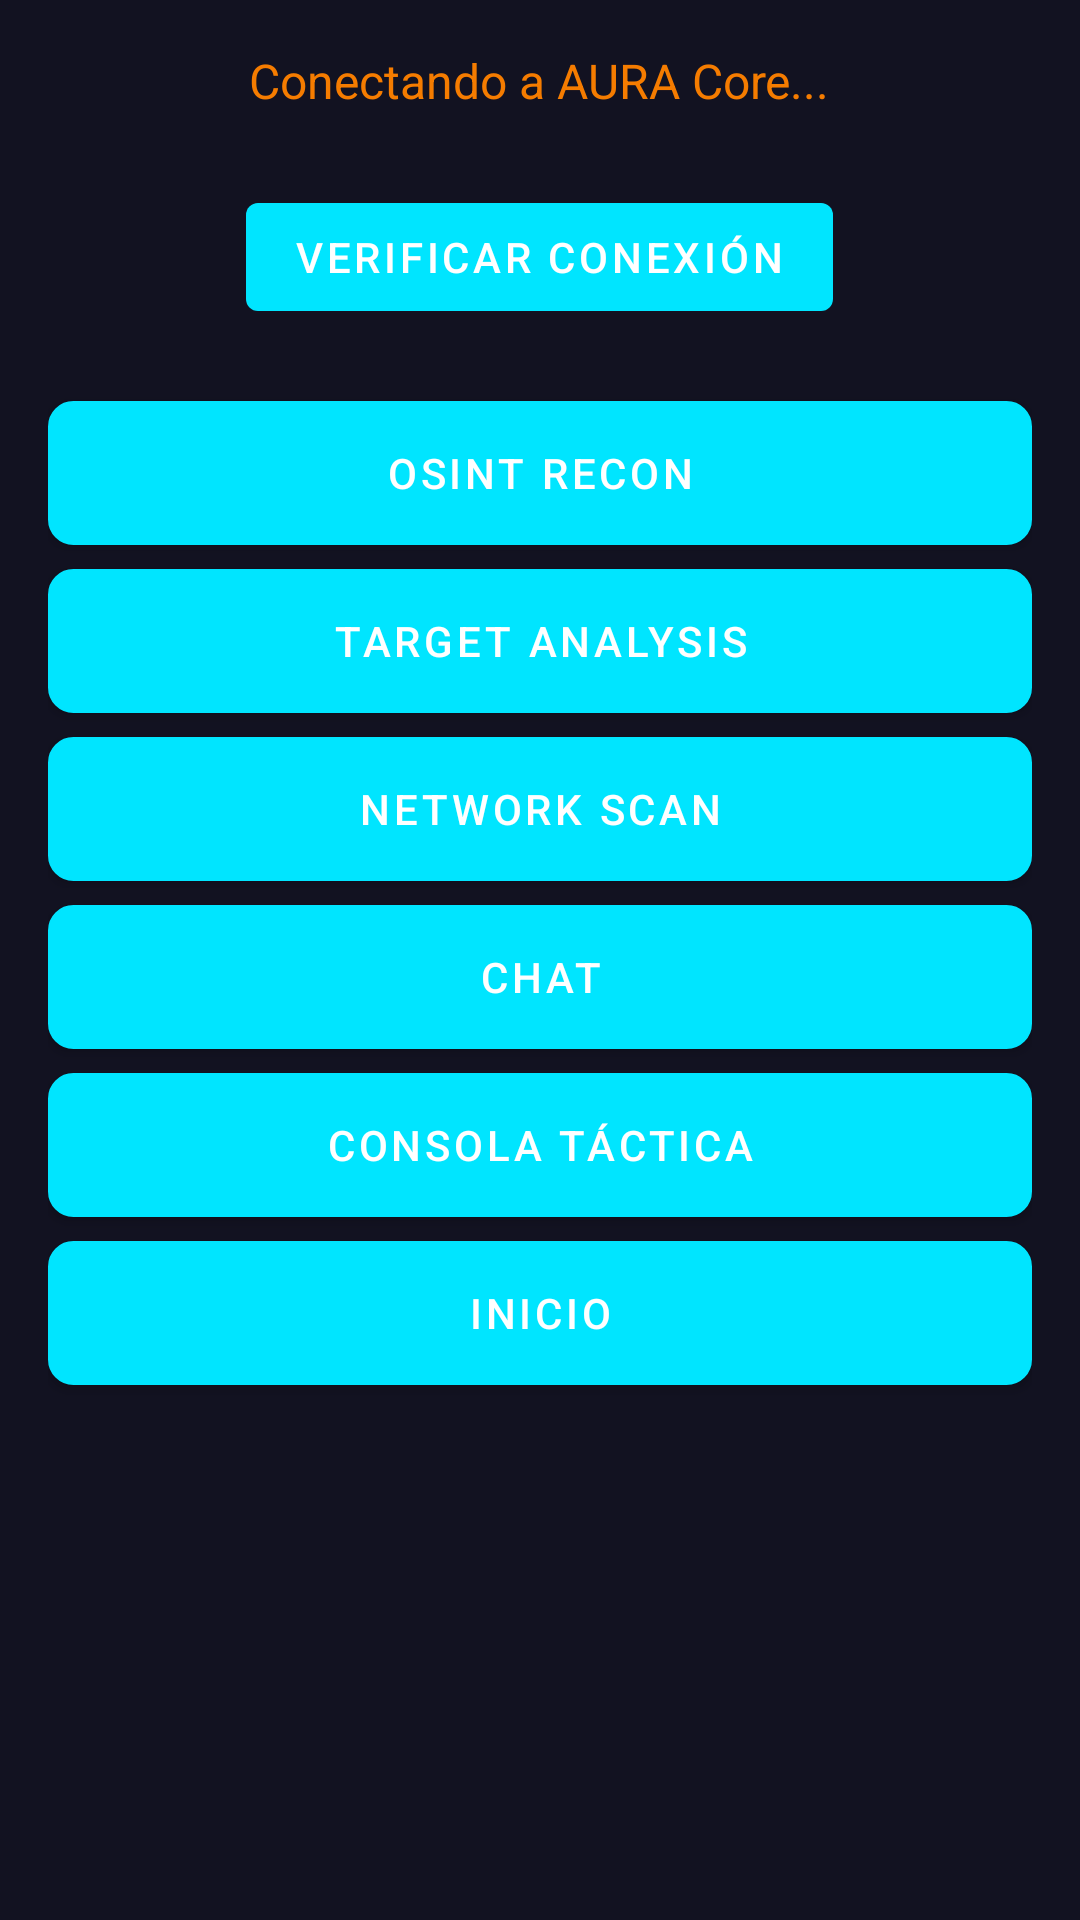

This screen was rendered from an Android layout file. Write that file and the resources it references.
<!-- AndroidManifest.xml: activity theme AppTheme -->
<!-- res/layout/activity_main.xml -->
<?xml version="1.0" encoding="utf-8"?>
<LinearLayout xmlns:android="http://schemas.android.com/apk/res/android"
    xmlns:app="http://schemas.android.com/apk/res-auto"
    android:layout_width="match_parent"
    android:layout_height="match_parent"
    android:orientation="vertical"
    android:background="@color/background">

    <ViewFlipper
        android:id="@+id/viewFlipper"
        android:layout_width="match_parent"
        android:layout_height="match_parent">

        
        <LinearLayout
            android:layout_width="match_parent"
            android:layout_height="match_parent"
            android:orientation="vertical"
            android:padding="16dp">

            <TextView
                android:id="@+id/tvStatus"
                android:layout_width="wrap_content"
                android:layout_height="wrap_content"
                android:text="Conectando a AURA Core..."
                android:textColor="@color/warning"
                android:textSize="16sp"
                android:layout_gravity="center_horizontal"
                android:layout_marginBottom="24dp"/>

            <Button
                android:id="@+id/btnCheckStatus"
                android:layout_width="wrap_content"
                android:layout_height="wrap_content"
                android:text="Verificar Conexión"
                android:layout_gravity="center_horizontal"
                android:layout_marginBottom="24dp"/>

            <Button
                android:id="@+id/btnOSINT"
                android:layout_width="match_parent"
                android:layout_height="wrap_content"
                android:text="OSINT Recon"
                android:background="@drawable/spinner_background"
                android:textColor="@color/textPrimary"
                android:layout_marginBottom="8dp"/>

            <Button
                android:id="@+id/btnTarget"
                android:layout_width="match_parent"
                android:layout_height="wrap_content"
                android:text="Target Analysis"
                android:background="@drawable/spinner_background"
                android:textColor="@color/textPrimary"
                android:layout_marginBottom="8dp"/>

            <Button
                android:id="@+id/btnNetwork"
                android:layout_width="match_parent"
                android:layout_height="wrap_content"
                android:text="Network Scan"
                android:background="@drawable/spinner_background"
                android:textColor="@color/textPrimary"
                android:layout_marginBottom="8dp"/>

            <Button
                android:id="@+id/btnChat"
                android:layout_width="match_parent"
                android:layout_height="wrap_content"
                android:text="Chat"
                android:background="@drawable/spinner_background"
                android:textColor="@color/textPrimary"
                android:layout_marginBottom="8dp"/>

            <Button
                android:id="@+id/btnConsole"
                android:layout_width="match_parent"
                android:layout_height="wrap_content"
                android:text="Consola Táctica"
                android:background="@drawable/spinner_background"
                android:textColor="@color/textPrimary"
                android:layout_marginBottom="8dp"/>

            <Button
                android:id="@+id/btnHome"
                android:layout_width="match_parent"
                android:layout_height="wrap_content"
                android:text="Inicio"
                android:background="@drawable/spinner_background"
                android:textColor="@color/textPrimary"/>
        </LinearLayout>

        
        <LinearLayout
            android:layout_width="match_parent"
            android:layout_height="match_parent"
            android:orientation="vertical"
            android:padding="16dp">

            <TextView
                android:layout_width="wrap_content"
                android:layout_height="wrap_content"
                android:text="OSINT Recon"
                android:textColor="@color/textPrimary"
                android:textSize="20sp"
                android:textStyle="bold"
                android:layout_gravity="center_horizontal"
                android:layout_marginBottom="16dp"/>

            <EditText
                android:id="@+id/etOSINTQuery"
                android:layout_width="match_parent"
                android:layout_height="wrap_content"
                android:hint="Ingrese el objetivo"
                android:inputType="text"
                android:background="@color/inputBackground"
                android:textColor="@color/textPrimary"
                android:layout_marginBottom="16dp"/>

            <Button
                android:id="@+id/btnOSINTSearch"
                android:layout_width="match_parent"
                android:layout_height="wrap_content"
                android:text="Ejecutar Búsqueda"
                android:background="@drawable/spinner_background"
                android:textColor="@color/textPrimary"/>
        </LinearLayout>

        
        <LinearLayout
            android:layout_width="match_parent"
            android:layout_height="match_parent"
            android:orientation="vertical"
            android:padding="16dp">

            <TextView
                android:layout_width="wrap_content"
                android:layout_height="wrap_content"
                android:text="Target Analysis"
                android:textColor="@color/textPrimary"
                android:textSize="20sp"
                android:textStyle="bold"
                android:layout_gravity="center_horizontal"
                android:layout_marginBottom="16dp"/>

            <EditText
                android:id="@+id/etTargetUsername"
                android:layout_width="match_parent"
                android:layout_height="wrap_content"
                android:hint="Ingrese el nombre de usuario"
                android:inputType="text"
                android:background="@color/inputBackground"
                android:textColor="@color/textPrimary"
                android:layout_marginBottom="16dp"/>

            <Button
                android:id="@+id/btnTargetSearch"
                android:layout_width="match_parent"
                android:layout_height="wrap_content"
                android:text="Analizar"
                android:background="@drawable/spinner_background"
                android:textColor="@color/textPrimary"/>
        </LinearLayout>

        
        <LinearLayout
            android:layout_width="match_parent"
            android:layout_height="match_parent"
            android:orientation="vertical"
            android:padding="16dp">

            <TextView
                android:layout_width="wrap_content"
                android:layout_height="wrap_content"
                android:text="Network Scan"
                android:textColor="@color/textPrimary"
                android:textSize="20sp"
                android:textStyle="bold"
                android:layout_gravity="center_horizontal"
                android:layout_marginBottom="16dp"/>

            <EditText
                android:id="@+id/etNetworkTarget"
                android:layout_width="match_parent"
                android:layout_height="wrap_content"
                android:hint="Ingrese la dirección IP o dominio"
                android:inputType="text"
                android:background="@color/inputBackground"
                android:textColor="@color/textPrimary"
                android:layout_marginBottom="16dp"/>

            <Button
                android:id="@+id/btnNetworkScan"
                android:layout_width="match_parent"
                android:layout_height="wrap_content"
                android:text="Escanear"
                android:background="@drawable/spinner_background"
                android:textColor="@color/textPrimary"/>
        </LinearLayout>

        
        <LinearLayout
            android:layout_width="match_parent"
            android:layout_height="match_parent"
            android:orientation="vertical"
            android:padding="16dp">

            <TextView
                android:layout_width="wrap_content"
                android:layout_height="wrap_content"
                android:text="Chat"
                android:textColor="@color/textPrimary"
                android:textSize="20sp"
                android:textStyle="bold"
                android:layout_gravity="center_horizontal"
                android:layout_marginBottom="16dp"/>

            <EditText
                android:id="@+id/etChatMessage"
                android:layout_width="match_parent"
                android:layout_height="wrap_content"
                android:hint="Ingrese su mensaje"
                android:inputType="textMultiLine"
                android:background="@color/inputBackground"
                android:textColor="@color/textPrimary"
                android:layout_marginBottom="16dp"/>

            <Button
                android:id="@+id/btnChatSend"
                android:layout_width="match_parent"
                android:layout_height="wrap_content"
                android:text="Enviar"
                android:background="@drawable/spinner_background"
                android:textColor="@color/textPrimary"/>
        </LinearLayout>
    </ViewFlipper>
</LinearLayout>
<!-- resources referenced by this layout -->
<resources>
  <color name="background">#FF121221</color>
  <color name="inputBackground">#FF1A1A2E</color>
  <color name="textPrimary">#FFFFFFFF</color>
  <color name="warning">#FFF57C00</color>
  <!-- drawable spinner_background (drawable) -->
  <?xml version="1.0" encoding="utf-8"?>
  <shape xmlns:android="http://schemas.android.com/apk/res/android"
      android:shape="rectangle">
      <solid android:color="#FF2A2A3E" />
      <stroke
          android:width="1dp"
          android:color="#FF00E5FF" />
      <corners android:radius="8dp" />
      <padding
          android:left="12dp"
          android:right="12dp"
          android:top="8dp"
          android:bottom="8dp" />
  </shape>
  <style name="AppTheme" parent="Theme.MaterialComponents.DayNight.NoActionBar">
          <item name="colorPrimary">@color/primary</item>
          <item name="colorPrimaryDark">@color/primaryDark</item>
          <item name="colorAccent">@color/accent</item>
          <item name="android:windowBackground">@color/background</item>
          <item name="android:statusBarColor">@color/primaryDark</item>
          <item name="android:navigationBarColor">@color/primaryDark</item>
      </style>
  <color name="primary">#FF00E5FF</color>
  <color name="primaryDark">#FF1A1A2E</color>
  <color name="accent">#FF00E5FF</color>
</resources>
